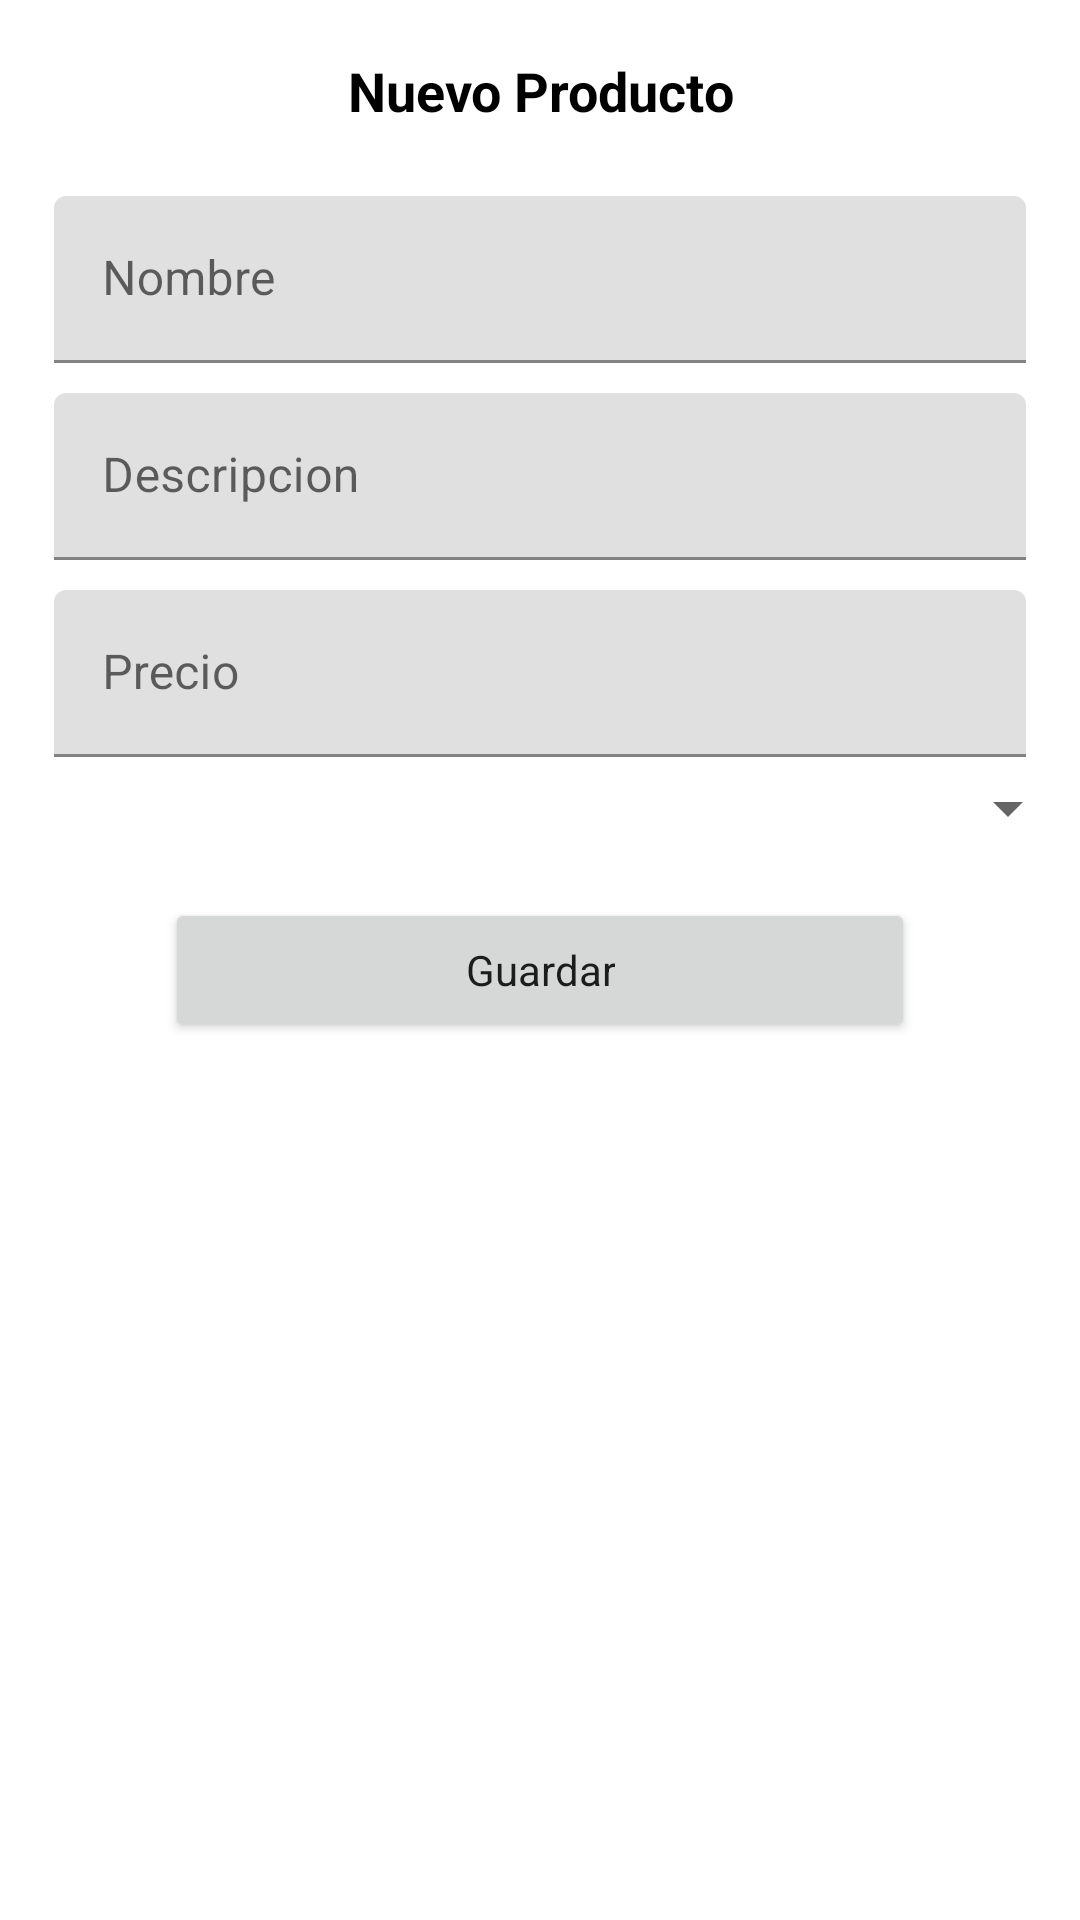

The Android layout XML behind this screen, and the referenced resources:
<!-- AndroidManifest.xml: application theme SplashScreenTheme -->
<!-- res/layout/fragment__producto.xml -->
<?xml version="1.0" encoding="utf-8"?>
<LinearLayout xmlns:android="http://schemas.android.com/apk/res/android"
    xmlns:tools="http://schemas.android.com/tools"
    android:layout_width="match_parent"
    android:layout_height="match_parent"
    android:background="@android:color/white"
    android:orientation="vertical"
    tools:context=".ui.Fragment_Sucursal">

    <TextView
        android:id="@+id/textView"
        android:layout_width="match_parent"
        android:layout_height="wrap_content"
        android:layout_marginHorizontal="18sp"
        android:layout_marginVertical="18sp"
        android:gravity="center_horizontal"
        android:text="Nuevo Producto"
        android:textColor="@android:color/black"
        android:textSize="18sp"
        android:textStyle="bold" />

    <com.google.android.material.textfield.TextInputLayout
        android:id="@+id/text_input_layout_nombre_producto"
        android:layout_width="match_parent"
        android:layout_height="wrap_content">

        <com.google.android.material.textfield.TextInputEditText
            android:layout_width="match_parent"
            android:layout_height="wrap_content"
            android:layout_marginHorizontal="18sp"
            android:layout_marginVertical="5sp"
            android:hint="Nombre" />


    </com.google.android.material.textfield.TextInputLayout>

    <com.google.android.material.textfield.TextInputLayout
        android:id="@+id/text_input_layout_descripcion_producto"
        android:layout_width="match_parent"
        android:layout_height="wrap_content">

        <com.google.android.material.textfield.TextInputEditText
            android:layout_width="match_parent"
            android:layout_height="wrap_content"
            android:layout_marginHorizontal="18sp"
            android:layout_marginVertical="5sp"
            android:hint="Descripcion" />
    </com.google.android.material.textfield.TextInputLayout>

    <com.google.android.material.textfield.TextInputLayout
        android:id="@+id/text_input_layout_precio_producto"
        android:layout_width="match_parent"
        android:layout_height="wrap_content">

        <com.google.android.material.textfield.TextInputEditText
            android:layout_width="match_parent"
            android:layout_height="wrap_content"
            android:layout_marginHorizontal="18sp"
            android:layout_marginVertical="5sp"
            android:hint="Precio"
            android:inputType="numberDecimal" />
    </com.google.android.material.textfield.TextInputLayout>

    <Spinner
        android:id="@+id/spinner_categorias"
        android:layout_width="match_parent"
        android:layout_height="wrap_content" />

    <Button
        android:id="@+id/button_guardar_producto"
        android:layout_width="wrap_content"
        android:layout_height="wrap_content"
        android:layout_marginVertical="18sp"
        android:layout_gravity="center_horizontal"
        android:paddingHorizontal="100sp"
        android:textAllCaps="false"
        android:text="Guardar" />
</LinearLayout>
<!-- resources referenced by this layout -->
<resources>
  <style name="SplashScreenTheme" parent="Theme.SupermercadoApp">
          <item name="android:windowBackground">@drawable/splash_screen_background</item>
      </style>
  <style name="Theme.SupermercadoApp" parent="Theme.MaterialComponents.Light.NoActionBar">
          
          <item name="colorPrimary">@color/primaryColor</item>
          <item name="colorPrimaryVariant">@color/primaryDarkColor</item>
          <item name="colorOnPrimary">@color/primaryTextColor</item>
          
          <item name="colorSecondary">@color/secondaryColor</item>
          <item name="colorSecondaryVariant">@color/secondaryDarkColor</item>
          <item name="colorOnSecondary">@color/secondaryTextColor</item>
          
          <item name="android:statusBarColor" tools:targetApi="l">?attr/colorPrimary</item>
          
          <item name="fontFamily">@font/open_sans</item>
      </style>
  <!-- drawable splash_screen_background (drawable) -->
  <?xml version="1.0" encoding="utf-8"?>
  <layer-list xmlns:android="http://schemas.android.com/apk/res/android">
      <item android:drawable="@color/secondaryColor" />
      <item
          android:drawable="@drawable/ic_grocery"
          android:gravity="center" />
  </layer-list>
  <color name="primaryColor">#393e41</color>
  <color name="primaryDarkColor">#13181b</color>
  <color name="primaryTextColor">#ffffff</color>
  <color name="secondaryColor">#91972a</color>
  <color name="secondaryDarkColor">#606900</color>
  <color name="secondaryTextColor">#000000</color>
  <!-- drawable ic_grocery: vector/xml drawable (drawable, 14826 chars, omitted) -->
</resources>
